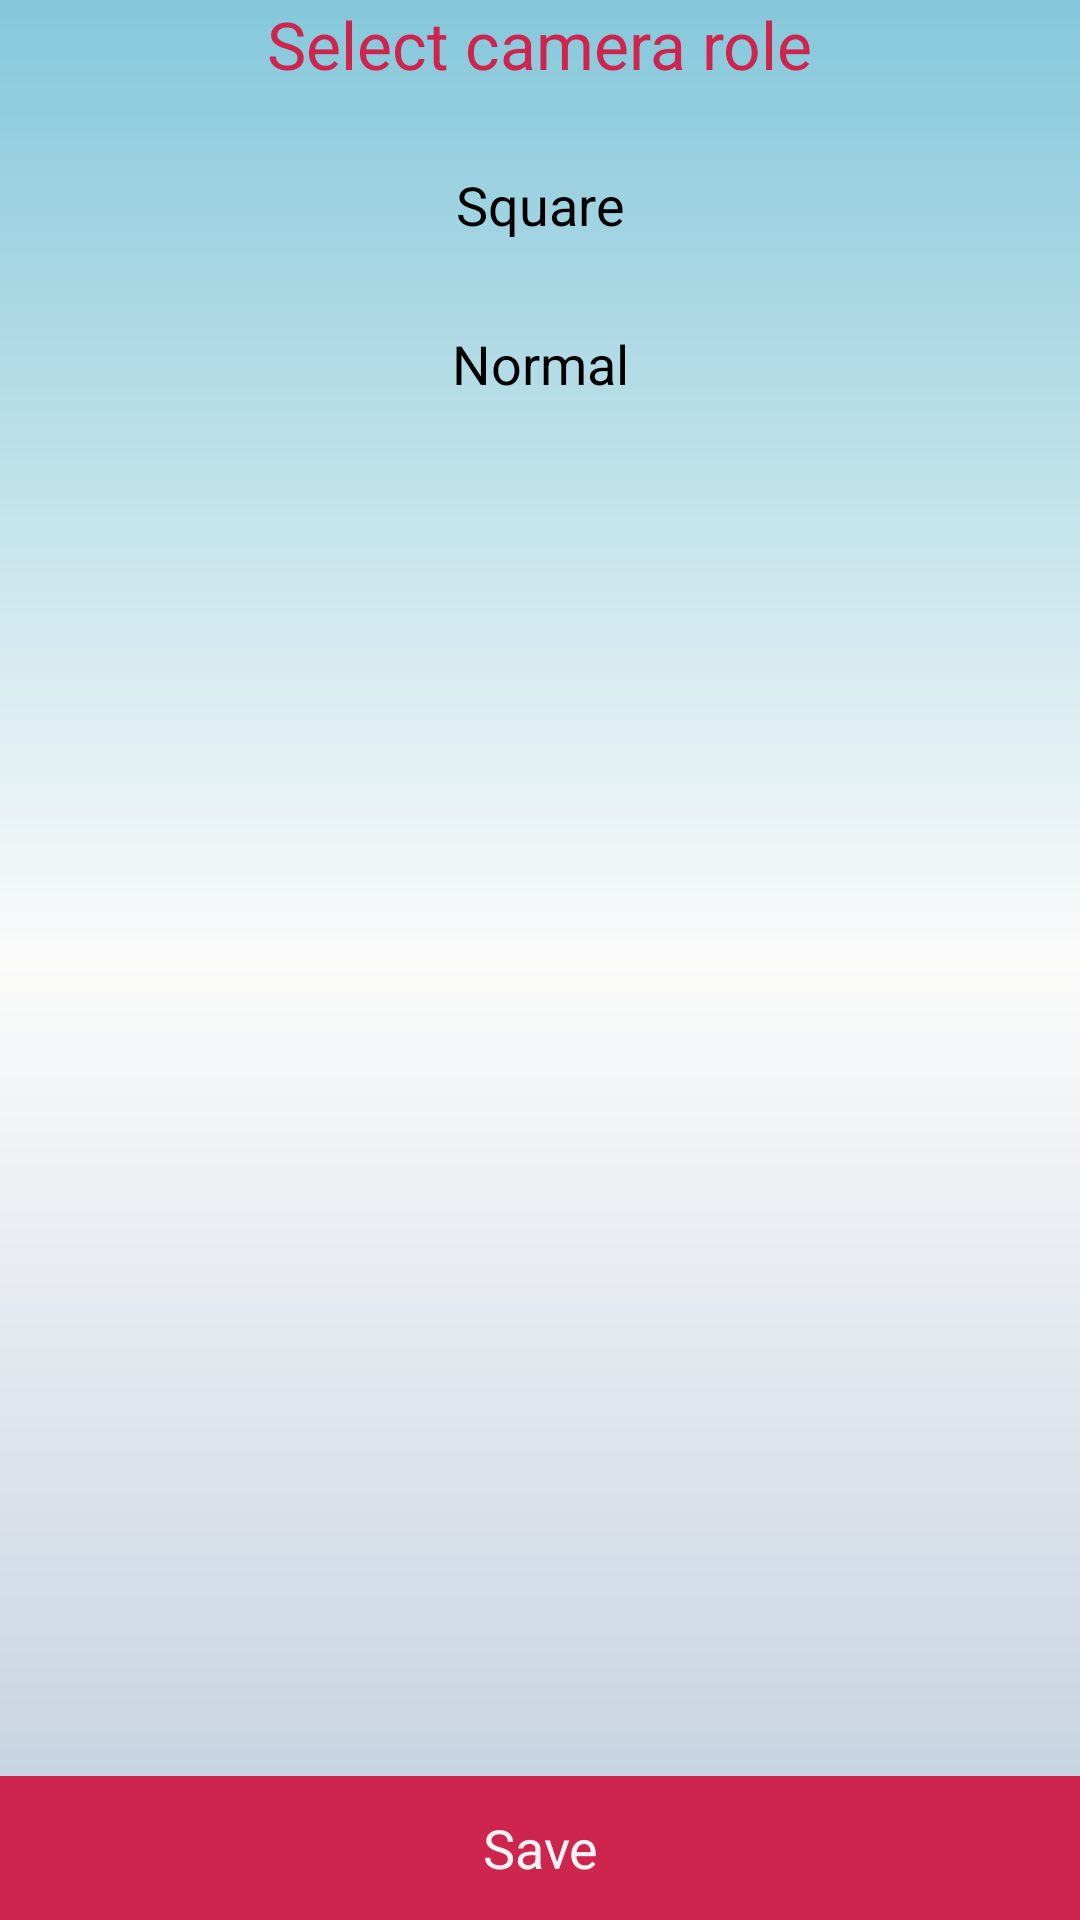

Produce the Android XML layout that renders to this screen, including the resource entries it uses.
<!-- AndroidManifest.xml: application theme MicrofonTheme -->
<!-- res/layout/camera_role.xml -->
<?xml version="1.0" encoding="utf-8"?>
<LinearLayout xmlns:android="http://schemas.android.com/apk/res/android"
    android:layout_width="match_parent"
    android:layout_height="match_parent"
    android:background="@drawable/fragment_bg"
    android:gravity="center_horizontal"
    android:orientation="vertical" >

    <TextView
        android:id="@+id/message"
        android:layout_width="wrap_content"
        android:layout_height="0dp"
        android:layout_weight="1"
        android:gravity="center"
        android:padding="5dp"
        android:text="@string/ONLY_FOR_CAMERA"
        android:textColor="@color/default_text_color"
        android:textSize="20sp"
        android:visibility="gone" />

    <ScrollView
        android:id="@+id/quality_group"
        android:layout_width="fill_parent"
        android:layout_height="0dp"
        android:layout_weight="1" >

        <LinearLayout
            android:layout_width="fill_parent"
            android:layout_height="wrap_content"
            android:gravity="center_horizontal"
            android:orientation="vertical" >

            <TextView
                android:layout_width="wrap_content"
                android:layout_height="wrap_content"
                android:text="@string/SELECT_ROLE"
                android:textColor="@color/action_bar_red"
                android:textSize="22sp" />

            <Button
                android:id="@+id/video_high"
                android:layout_width="120dp"
                android:layout_height="48dp"
                android:layout_marginTop="15dp"
                android:background="@drawable/settings_button_bg_selector"
                android:onClick="onClick"
                android:text="@string/CAMERA_ROLE_SQUARE"
                android:textColor="@color/default_text_color" />

            <Button
                android:id="@+id/video_normal"
                android:layout_width="120dp"
                android:layout_height="48dp"
                android:layout_marginBottom="5dp"
                android:layout_marginTop="5dp"
                android:background="@drawable/settings_button_bg_selector"
                android:onClick="onClick"
                android:text="@string/QUALITY_NORMAL"
                android:textColor="@color/default_text_color" />

            <TextView
                android:layout_width="wrap_content"
                android:layout_height="wrap_content"
                android:layout_marginTop="15dp"
                android:text="@string/RECORD_AUDIO_QUALITY"
                android:textColor="@color/action_bar_red"
                android:textSize="22sp"
                android:visibility="gone" />

            <Button
                android:id="@+id/audio_high"
                android:layout_width="120dp"
                android:layout_height="48dp"
                android:layout_marginTop="15dp"
                android:background="@drawable/settings_button_bg_selector"
                android:onClick="onClick"
                android:text="@string/QUALITY_HIGH"
                android:visibility="gone" />

            <Button
                android:id="@+id/audio_normal"
                android:layout_width="120dp"
                android:layout_height="48dp"
                android:layout_marginBottom="5dp"
                android:layout_marginTop="5dp"
                android:background="@drawable/settings_button_bg_selector"
                android:onClick="onClick"
                android:text="@string/QUALITY_NORMAL"
                android:visibility="gone" />

            <Button
                android:id="@+id/audio_low"
                android:layout_width="120dp"
                android:layout_height="48dp"
                android:background="@drawable/settings_button_bg_selector"
                android:onClick="onClick"
                android:text="@string/QUALITY_LOW"
                android:visibility="gone" />
        </LinearLayout>
    </ScrollView>

    <Button
        android:id="@+id/save_button"
        android:layout_width="fill_parent"
        android:layout_height="48dp"
        android:background="@color/action_bar_red"
        android:onClick="onClick"
        android:text="@string/SAVE" />

</LinearLayout>
<!-- resources referenced by this layout -->
<resources>
  <color name="action_bar_red">#CE254E</color>
  <color name="default_text_color">#000</color>
  <!-- drawable fragment_bg (drawable) -->
  <?xml version="1.0" encoding="utf-8"?>
  <shape xmlns:android="http://schemas.android.com/apk/res/android">
      <gradient android:startColor="#85C8DB"
                android:centerColor="#FBFBFA"
                android:endColor="#C0CDDE"
                android:angle="270"/>
  </shape>
  <!-- drawable settings_button_bg_selector (drawable) -->
  <?xml version="1.0" encoding="utf-8"?>
  <selector xmlns:android="http://schemas.android.com/apk/res/android">
      <item android:state_selected="true" android:drawable="@drawable/settings_button_bg_selected"/>
      <item android:state_selected="false" android:drawable="@drawable/settings_button_bg"/>
  </selector>
  <string name="CAMERA_ROLE_SQUARE">Square</string>
  <string name="ONLY_FOR_CAMERA">These settings are only available for camera role.</string>
  <string name="QUALITY_HIGH">High</string>
  <string name="QUALITY_LOW">Low</string>
  <string name="QUALITY_NORMAL">Normal</string>
  <string name="RECORD_AUDIO_QUALITY">Audio quality</string>
  <string name="SAVE">Save</string>
  <string name="SELECT_ROLE">Select camera role</string>
  <style name="MicrofonTheme" parent="android:Theme.Holo">
          <item name="android:actionBarStyle">@style/ActionBar</item>
          <item name="android:actionBarTabStyle">@style/ActionBarTabStyle</item>
          <item name="android:actionBarTabBarStyle">@style/ActionBarTabBar</item>
      </style>
  <!-- drawable settings_button_bg (drawable) -->
  <?xml version="1.0" encoding="utf-8"?>
  <shape xmlns:android="http://schemas.android.com/apk/res/android">
      <solid android:color="@color/transparent"/>
      <stroke android:color="@color/black" android:width="1dp"/>
  </shape>
  <style name="ActionBar" parent="android:Widget.ActionBar">
          <item name="android:background">@drawable/action_bar_bg</item>
          <item name="android:backgroundSplit">@drawable/action_bar_bg</item>
          <item name="android:backgroundStacked">@drawable/action_bar_bg</item>
      </style>
  <style name="ActionBarTabStyle" parent="android:Widget.ActionBar.TabView">
          <item name="android:background">@drawable/action_bar_tab_selector</item>
          <item name="android:layout_width">wrap_content</item>
          <item name="android:padding">0dp</item>
      </style>
  <style name="ActionBarTabBar" parent="android:Widget.ActionBar.TabBar">
          <item name="android:background">@drawable/action_bar_tab_selector</item>
          <item name="android:layout_width">wrap_content</item>
          <item name="android:padding">0dp</item>
      </style>
  <color name="transparent">#00000000</color>
  <color name="black">#ff000000</color>
  <!-- drawable action_bar_bg (drawable) -->
  <?xml version="1.0" encoding="utf-8"?>
  <shape xmlns:android="http://schemas.android.com/apk/res/android">
      <solid android:color="#29303A"/>
  </shape>
  <!-- drawable action_bar_tab_bg (drawable) -->
  <?xml version="1.0" encoding="utf-8"?>
  <layer-list xmlns:android="http://schemas.android.com/apk/res/android">
      <item>
          <shape android:shape="rectangle">
              <solid android:color="@color/action_bar_red"/>
          </shape>
      </item>
      <item android:bottom="2dp">
          <shape android:shape="rectangle">
              <solid android:color="@color/action_bar"/>
          </shape>
      </item>
  </layer-list>
  <!-- drawable action_bar_tab_bg_selected (drawable) -->
  <?xml version="1.0" encoding="utf-8"?>
  <layer-list xmlns:android="http://schemas.android.com/apk/res/android">
      <item>
          <shape android:shape="rectangle">
              <solid android:color="@color/action_bar_red"/>
          </shape>
      </item>
      <item android:bottom="8dp">
          <shape android:shape="rectangle">
              <solid android:color="@color/action_bar"/>
          </shape>
      </item>
  </layer-list>
  <color name="action_bar">#1E1E20</color>
</resources>
